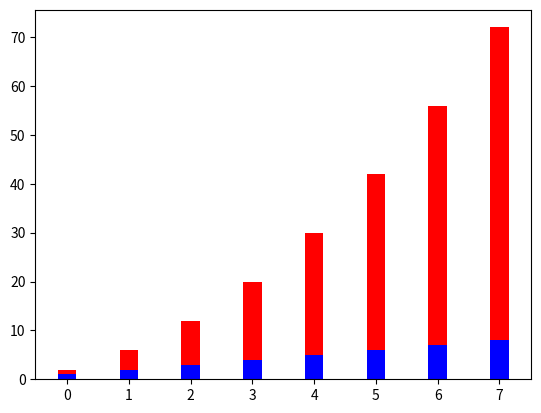

This chart was generated by the following Python code:
# Stacked bar chart

import numpy as np
import matplotlib as mpl
import matplotlib.pyplot as plt
import pandas as pd
from random import randint

linear_data = np.array([1,2,3,4,5,6,7,8])
exponential_data = linear_data**2
# --------------------------------------------
'''
# First bar
plt.figure()
xvals = range(len(linear_data))
plt.bar(xvals, linear_data, width = 0.3)
'''
# --------------------------------------------
'''
# Second bar
new_xvals = []
for item in xvals:
    new_xvals.append(item+0.3)

plt.bar(new_xvals, quadratic_data, width=0.3, color='red')
'''
# ---------------------------------------------
# stacked bar charts are also possible
plt.figure()
xvals = range(len(linear_data))
plt.bar(xvals, linear_data, width = 0.3, color='b')
plt.bar(xvals, exponential_data, width = 0.3, bottom=linear_data, color='r')
# ---------------------------------------------

plt.show()